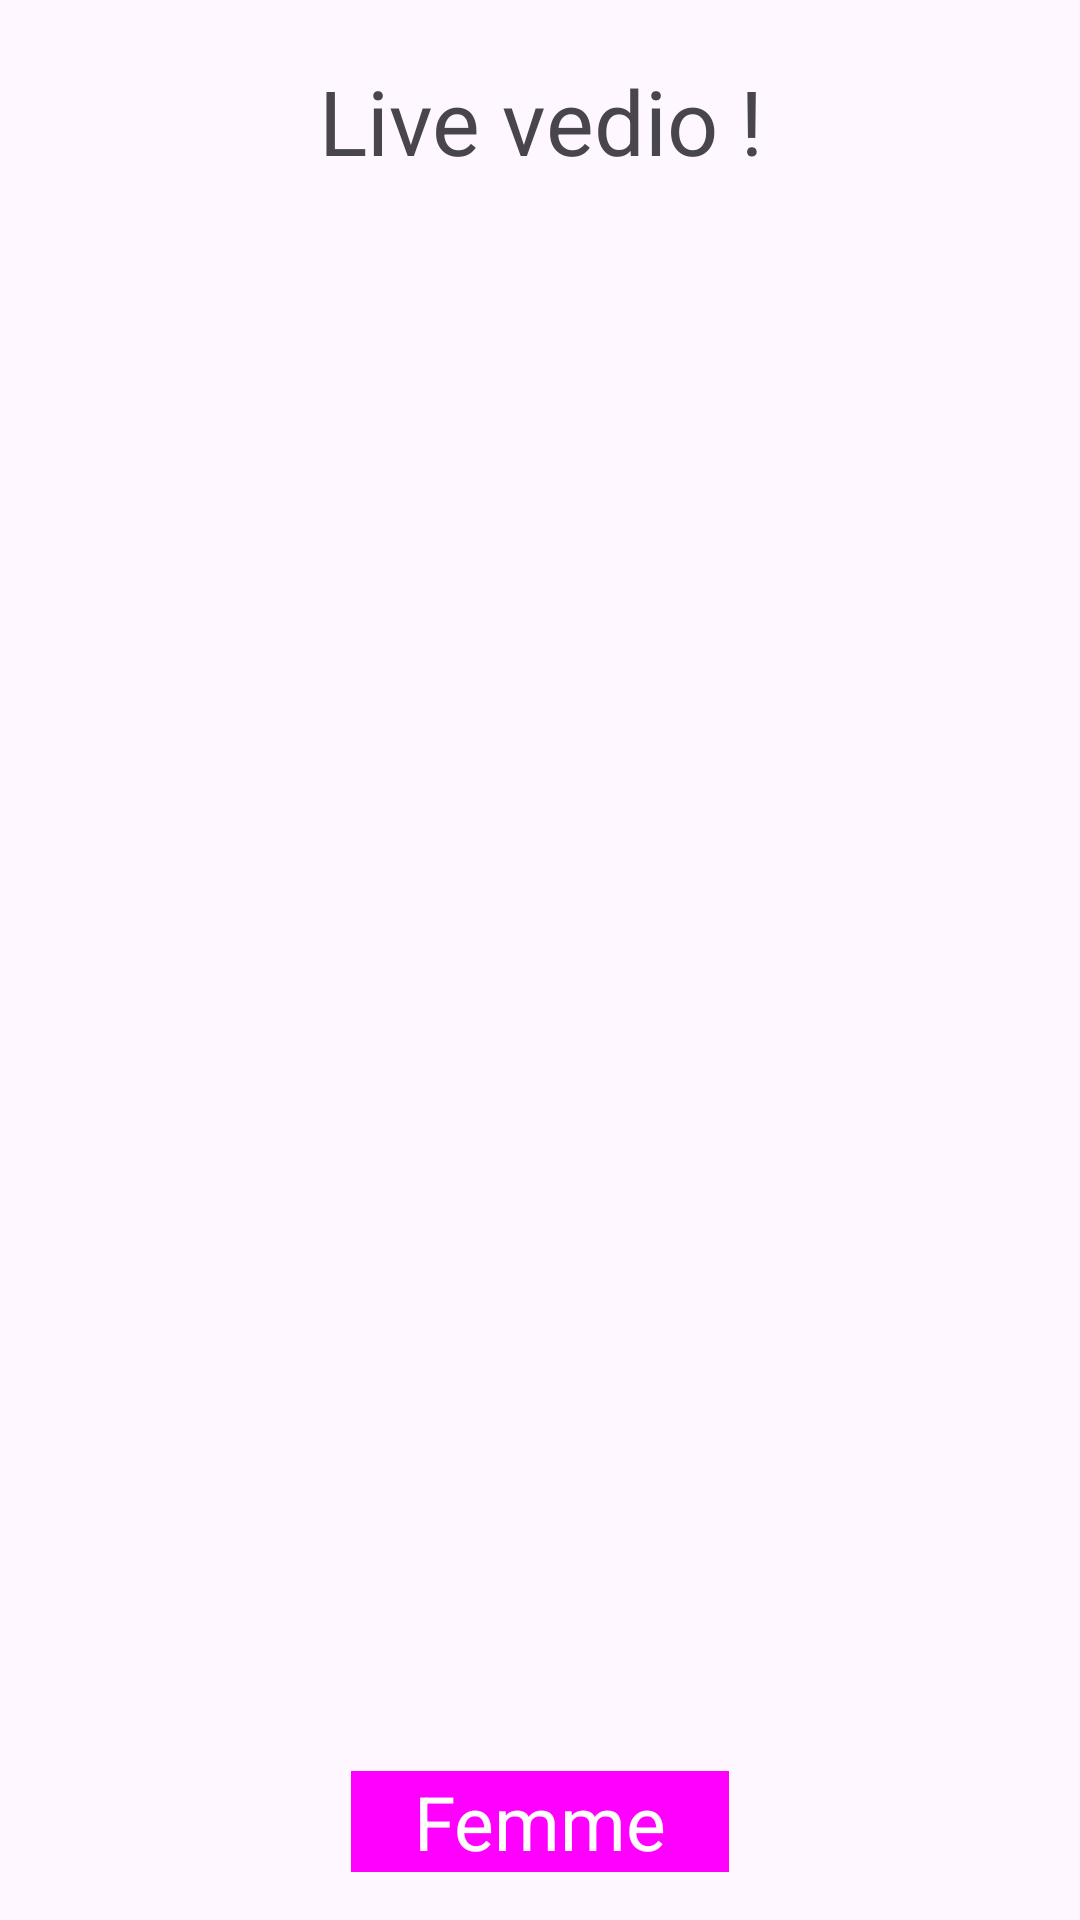

This screen was rendered from an Android layout file. Write that file and the resources it references.
<!-- AndroidManifest.xml: application theme Theme.FACE -->
<!-- res/layout/activity_live_vedio.xml -->
<RelativeLayout xmlns:android="http://schemas.android.com/apk/res/android" xmlns:app="http://schemas.android.com/apk/res-auto" xmlns:tools="http://schemas.android.com/tools" android:layout_width="match_parent" android:layout_height="match_parent" tools:context=".MainActivity">
    <TextView android:id="@+id/title"
        android:layout_width="match_parent"
        android:layout_height="40dp"
        android:layout_margin="20dp" android:text="Live vedio !"
        android:textAlignment="center" android:textSize="30dp"/>
    <TextureView
        android:layout_width="500dp"
        android:layout_height="500dp"
        android:layout_below="@+id/title"
        android:id="@+id/textureView"
        android:layout_centerHorizontal="true"
        android:layout_marginTop="-10dp"
        android:layout_marginLeft="10dp"
        android:layout_marginRight="10dp"/>
    <ImageView
        android:layout_width="500dp"
        android:layout_height="500dp"
        android:layout_below="@+id/title"
        android:id="@+id/imageView"
        android:layout_centerHorizontal="true"
        android:layout_marginTop="-10dp"
        android:layout_marginLeft="10dp"
        android:layout_marginRight="10dp"/>


    <TextView
        android:id="@+id/femme"
        android:layout_width="126dp"
        android:layout_height="wrap_content"
        android:layout_below="@+id/textureView"
        android:layout_marginLeft="70dp"
        android:layout_marginTop="20dp"
        android:background="@color/pink"
        android:text="Femme"
        android:textAlignment="center"
        android:layout_centerHorizontal="true"
        android:textAllCaps="false"
        android:textColor="@color/white"
        android:textSize="25dp" />

    <TextView
        android:id="@+id/homme"
        android:layout_width="126dp"
        android:layout_height="wrap_content"
        android:layout_below="@+id/femme"
        android:layout_marginLeft="216dp"
        android:layout_marginTop="20dp"
        android:background="@color/blue"
        android:text="Homme"
        android:textAlignment="center"
        android:layout_centerHorizontal="true"
        android:textColor="@color/white"
        android:textSize="25dp" />


</RelativeLayout>
<!-- resources referenced by this layout -->
<resources>
  <color name="blue">#0000FF</color>
  <color name="pink">#FF00FF</color>
  <color name="white">#FFFFFFFF</color>
  <style name="Theme.FACE" parent="Base.Theme.FACE" />
  <style name="Base.Theme.FACE" parent="Theme.Material3.DayNight.NoActionBar">
          
          
      </style>
</resources>
